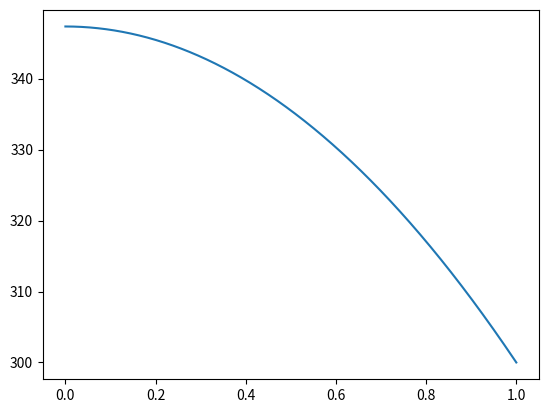

Here is the Python script that generated this plot:
import numpy as np
import pandas as pd
import matplotlib.pyplot as plt

n=1500
r=1
del_r=r/(n-1)
Tr=300
q=10000
k=105.6
x=np.zeros((n,n),dtype="float")

x[0][0]=-1
for i in range(1,n):
	for j in range(0,n):
		if i==j:
			x[i][j]=-2
x[n-1][n-1]=1
for i in range(1,n-1):
	for j in range(0,n):
		if i-j==1:
			x[i][j]=1
for i in range(0,n-1):
	for j in range(0,n):
		if j-i==1:
			x[i][j]=1

y=[-q*del_r*del_r/k]*n

y[0]=y[0]/2
y[n-1]=Tr

x_inv=np.linalg.inv(x)
t=np.dot(x_inv,y)
print(t)

_y=[0]*n

for i in range(0,n):
	_y[i]=i*del_r

plt.plot(_y,t)
plt.show()

# print(x)
# print(y)